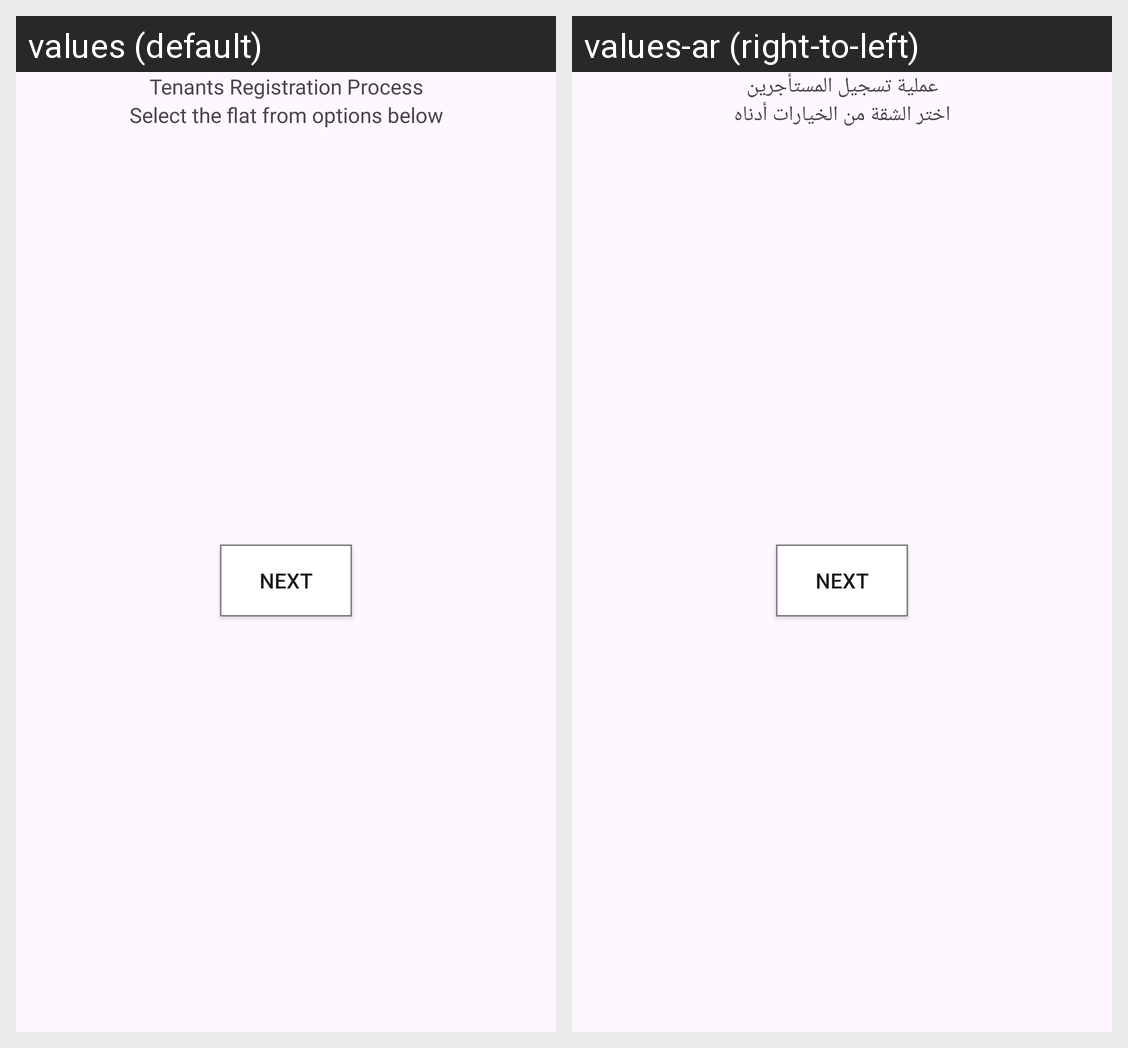

This grid shows one Android layout under two languages. Give, for every string resource on the screen, its name, the default text and each shown locale's text.
Android screen res/layout/fragment_tenant_registration_process.xml rendered under 2 locales, left to right: values (default), values-ar (right-to-left). Device: Nexus 5 (rendered at 1080×1920; each locale shown at half size, 540×960, under a caption strip naming it); theme Theme.Tenant.
Strings drawn on this screen, with the default value and each locale's value (text and hints the layout hard-codes, and strings that could not be matched under every locale, appear in the picture but are not listed):

str_tenants_registration_process
  values: Tenants Registration Process
  values-ar: عملية تسجيل المستأجرين

str_select_the_flat_from_options_below
  values: Select the flat from options below
  values-ar: اختر الشقة من الخيارات أدناه
